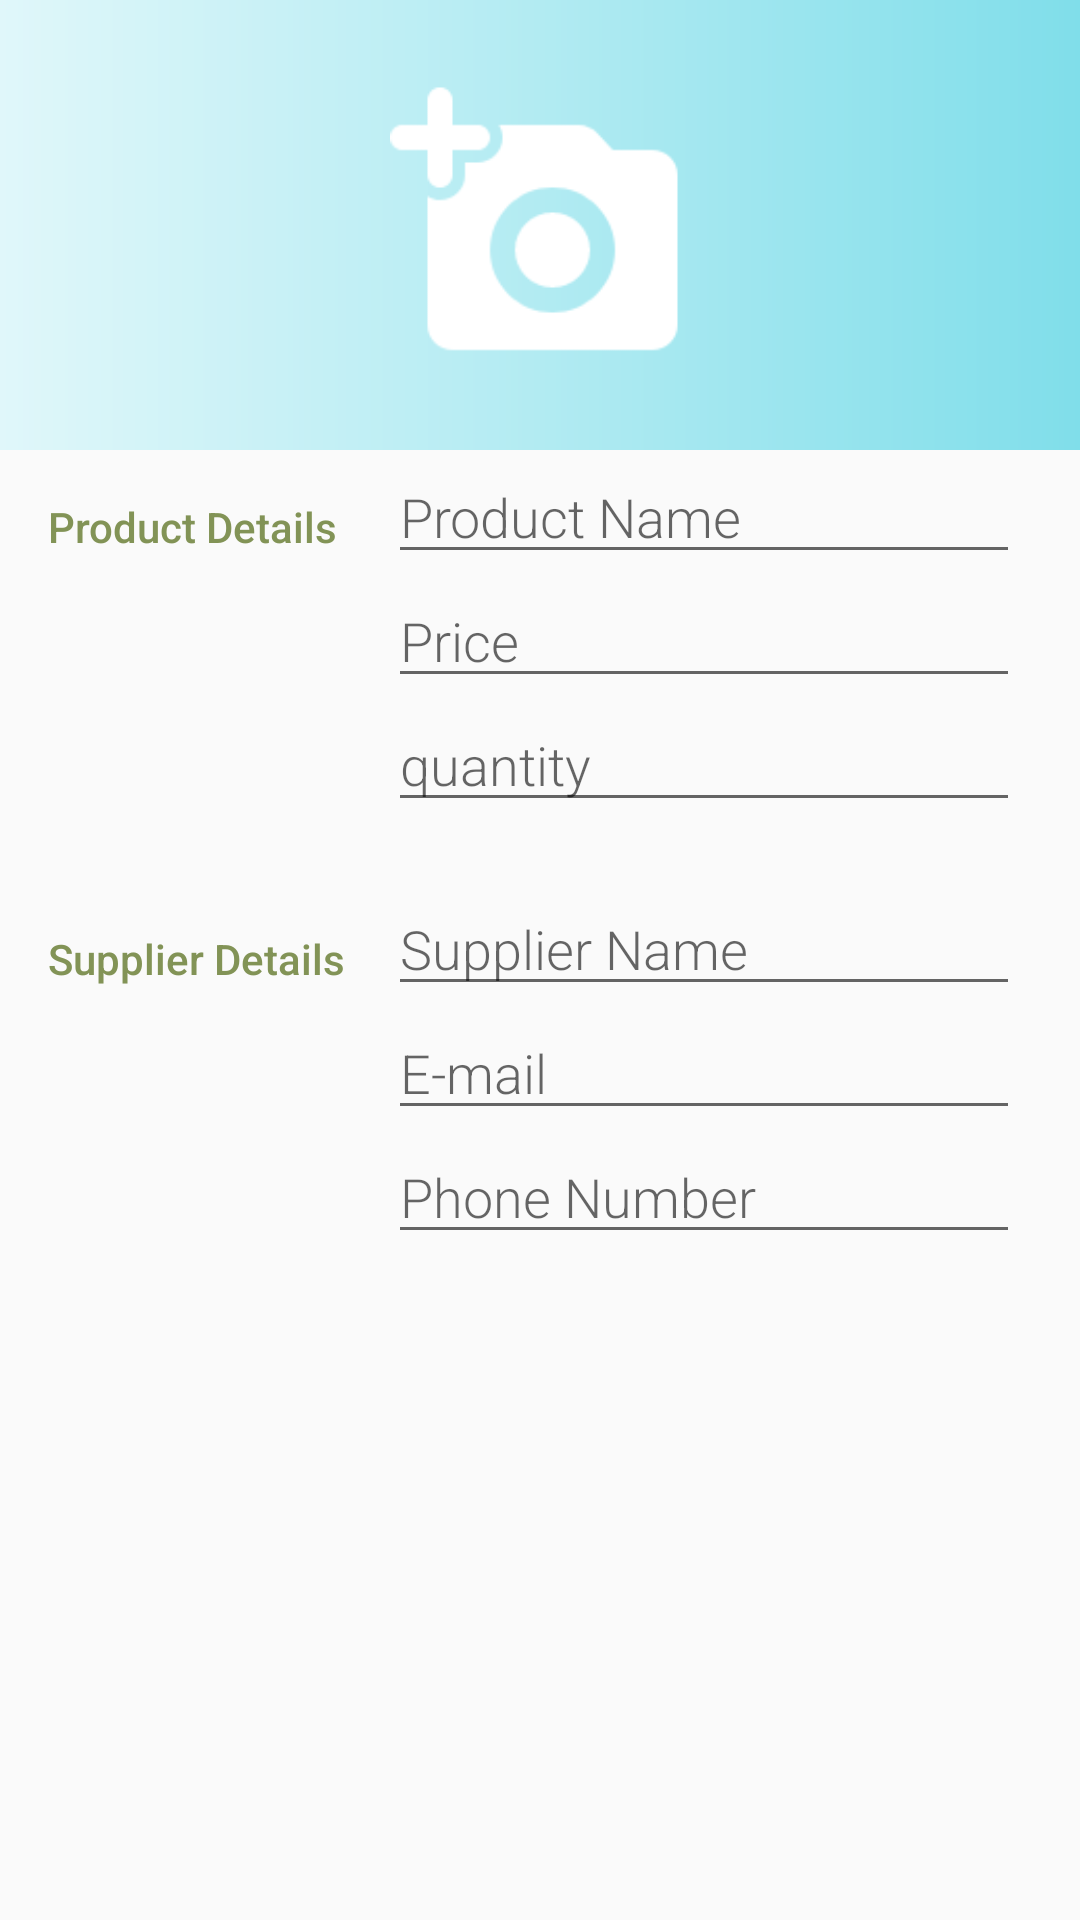

Layout XML and referenced resources for this Android screen:
<!-- AndroidManifest.xml: application theme AppTheme -->
<!-- res/layout/activity_editor.xml -->
<?xml version="1.0" encoding="utf-8"?>
<ScrollView xmlns:android="http://schemas.android.com/apk/res/android"
    xmlns:tools="http://schemas.android.com/tools"
    android:layout_width="match_parent"
    android:layout_height="match_parent"

    tools:context=".EditorActivity">

    <LinearLayout
        android:layout_width="match_parent"
        android:layout_height="wrap_content"
        android:orientation="vertical">

        <LinearLayout
            android:layout_width="match_parent"
            android:layout_height="150dp"
            android:gravity="center"
            android:background="@drawable/sub_main_background">

            <ImageButton
                android:id="@+id/add_image_button"
                android:layout_width="100dp"
                android:layout_height="100dp"
                android:layout_gravity="center"
                android:background="?android:attr/selectableItemBackgroundBorderless"
                android:backgroundTintMode="src_in"
                android:contentDescription="@string/upload_image_button"
                android:scaleType="fitXY"
                android:src="@drawable/round_add_a_photo_white_48" />
        </LinearLayout>

        
        <LinearLayout
            android:layout_width="match_parent"
            android:layout_height="wrap_content"
            android:orientation="horizontal"
            android:paddingStart="16dp"
            android:paddingEnd="16dp">

            
            <TextView
                style="@style/CategoryStyle"
                android:text="@string/category_product" />

            
            <LinearLayout
                android:layout_width="0dp"
                android:layout_height="wrap_content"
                android:layout_weight="2"
                android:orientation="vertical"
                android:paddingEnd="4dp"
                android:paddingStart="4dp">

                
                <EditText
                    android:id="@+id/edit_product_name"
                    style="@style/EditorFieldStyle"
                    android:hint="@string/hint_product_name"
                    android:inputType="textCapWords" />

                
                <EditText
                    android:id="@+id/edit_product_price"
                    style="@style/EditorFieldStyle"
                    android:hint="@string/hint_product_price"
                    android:inputType="numberDecimal" />

                
                <EditText
                    android:id="@+id/edit_available_quantity"
                    style="@style/EditorFieldStyle"
                    android:hint="@string/hint_product_quantity"
                    android:inputType="number" />
            </LinearLayout>
        </LinearLayout>

        
        <LinearLayout
            android:layout_width="match_parent"
            android:layout_height="wrap_content"
            android:layout_marginTop="20dp"
            android:orientation="horizontal"
            android:paddingStart="16dp"
            android:paddingEnd="16dp">

            
            <TextView
                style="@style/CategoryStyle"
                android:text="@string/category_supplier" />

            
            <LinearLayout
                android:layout_width="0dp"
                android:layout_height="wrap_content"
                android:layout_weight="2"
                android:orientation="vertical"
                android:paddingEnd="4dp"
                android:paddingStart="4dp">

                
                <EditText
                    android:id="@+id/edit_supplier_name"
                    style="@style/EditorFieldStyle"
                    android:hint="@string/hint_supplier_name"
                    android:inputType="textCapWords" />

                
                <EditText
                    android:id="@+id/edit_supplier_E-mail"
                    style="@style/EditorFieldStyle"
                    android:hint="@string/hint_supplier_mail"
                    android:inputType="textEmailAddress" />

                
                <EditText
                    android:id="@+id/edit_supplier_phone"
                    style="@style/EditorFieldStyle"
                    android:hint="@string/hint_supplier_phone"
                    android:inputType="phone" />
            </LinearLayout>
        </LinearLayout>

    </LinearLayout>
</ScrollView>
<!-- resources referenced by this layout -->
<resources>
  <!-- drawable round_add_a_photo_white_48: png bitmap (drawable-hdpi, 660 bytes) -->
  <!-- drawable sub_main_background (drawable) -->
  <?xml version="1.0" encoding="utf-8"?>
  <shape xmlns:android="http://schemas.android.com/apk/res/android">
  
      <gradient
          android:startColor="@color/gradientStartColor3"
          android:centerColor="@color/gradientCenterColor3"
          android:endColor="@color/gradientEndColor3"/>
  </shape>
  <string name="category_product">Product Details</string>
  <string name="category_supplier">Supplier Details</string>
  <string name="hint_product_name">Product Name</string>
  <string name="hint_product_price">Price</string>
  <string name="hint_product_quantity">quantity</string>
  <string name="hint_supplier_mail">E-mail</string>
  <string name="hint_supplier_name">Supplier Name</string>
  <string name="hint_supplier_phone">Phone Number</string>
  <string name="upload_image_button">Upload image</string>
  <style name="CategoryStyle">
          <item name="android:layout_height">wrap_content</item>
          <item name="android:layout_width">0dp</item>
          <item name="android:layout_weight">1</item>
          <item name="android:paddingTop">16dp</item>
          <item name="android:textColor">@color/colorAccent</item>
          <item name="android:fontFamily">sans-serif-medium</item>
          <item name="android:textAppearance">?android:textAppearanceSmall</item>
      </style>
  <style name="EditorFieldStyle">
          <item name="android:layout_height">wrap_content</item>
          <item name="android:layout_width">match_parent</item>
          <item name="android:fontFamily">sans-serif-light</item>
          <item name="android:textAppearance">?android:textAppearanceMedium</item>
      </style>
  <style name="AppTheme" parent="Theme.AppCompat.Light.DarkActionBar">
          
          <item name="colorPrimary">@color/colorPrimary</item>
          <item name="colorPrimaryDark">@color/colorPrimaryDark</item>
          <item name="colorAccent">@color/colorAccent</item>
          <item name="colorButtonNormal">@color/colorAccent</item>
      </style>
  <color name="gradientStartColor3">#E0F7FA</color>
  <color name="gradientCenterColor3">#B2EBF2</color>
  <color name="gradientEndColor3">#80DEEA</color>
  
      #E0F7FA
      100
      #B2EBF2
      200
      #80DEEA
  <color name="colorAccent">#829356</color>
  <color name="colorPrimary">#0097A7</color>
  <color name="colorPrimaryDark">#006064</color>
</resources>
